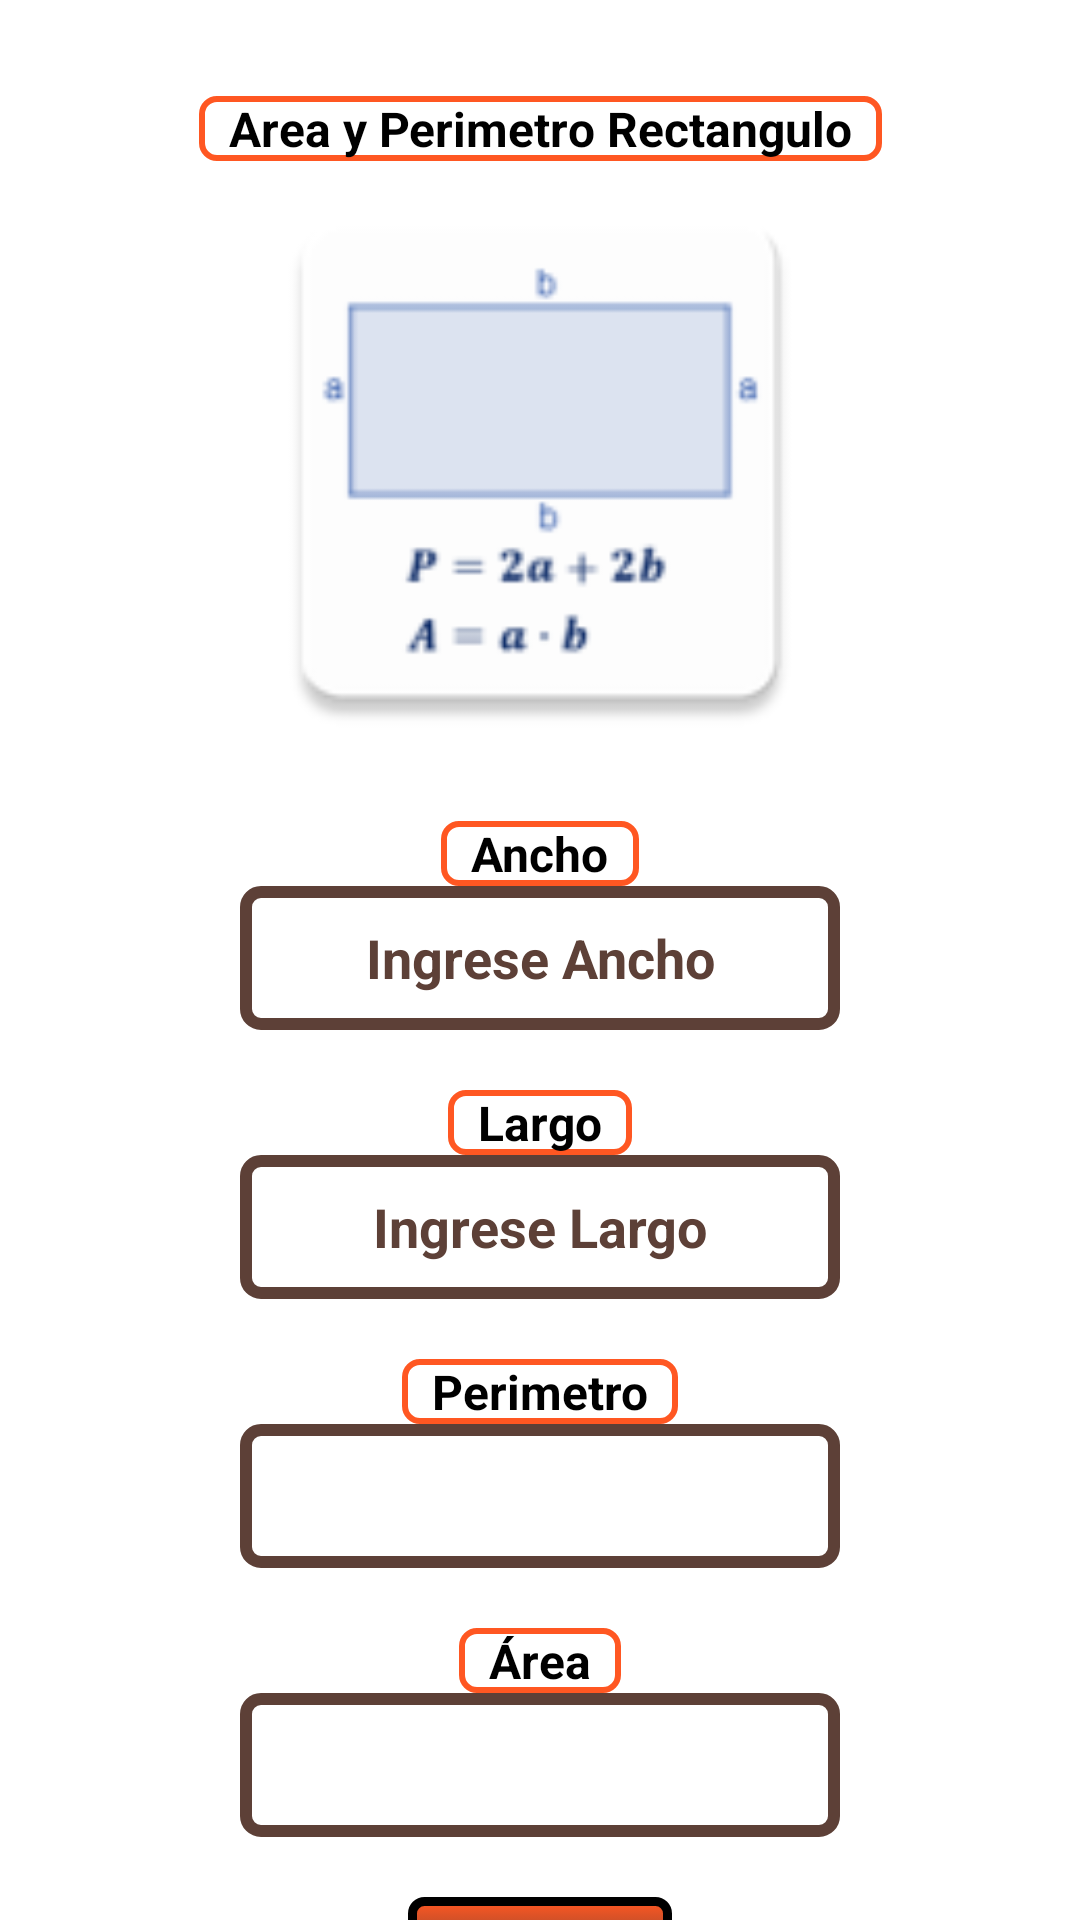

Produce the Android XML layout that renders to this screen, including the resource entries it uses.
<!-- AndroidManifest.xml: application theme Theme.Practica3_moviles -->
<!-- res/layout/activity_rectangulo.xml -->
<?xml version="1.0" encoding="utf-8"?>
<androidx.constraintlayout.widget.ConstraintLayout xmlns:android="http://schemas.android.com/apk/res/android"
    xmlns:app="http://schemas.android.com/apk/res-auto"
    xmlns:tools="http://schemas.android.com/tools"
    android:layout_width="match_parent"
    android:layout_height="match_parent"
    tools:context=".ui.main.RectanguloActivity">

    <TextView
        android:id="@+id/title_textView"
        android:layout_width="wrap_content"
        android:layout_height="wrap_content"
        android:layout_marginTop="@dimen/m_title_marginUp_rectangulo"
        android:background="@drawable/info_rectangulo"
        android:paddingStart="10dp"
        android:paddingEnd="10dp"
        android:text="@string/m_title_text_rectangulo"
        android:textColor="@color/m_title_text_rectangulo"
        android:textSize="@dimen/m_title_text_rectangulo"
        android:textStyle="bold"
        app:layout_constraintEnd_toEndOf="parent"
        app:layout_constraintStart_toStartOf="parent"
        app:layout_constraintTop_toTopOf="parent" />

    <TextView
        android:id="@+id/infoArea_textView"
        android:layout_width="wrap_content"
        android:layout_height="wrap_content"
        android:layout_marginTop="@dimen/m_infoArea_marginUP_rectangulo"
        android:background="@drawable/info_rectangulo"
        android:paddingStart="10dp"
        android:paddingEnd="10dp"
        android:text="@string/m_infoArea_text_rectangulo"
        android:textColor="@color/m_infoArea_text_rectangulo"
        android:textSize="@dimen/m_infoArea_text_rectangulo"
        android:textStyle="bold"
        app:layout_constraintEnd_toEndOf="parent"
        app:layout_constraintStart_toStartOf="parent"
        app:layout_constraintTop_toBottomOf="@+id/perimetro_textView" />

    <TextView
        android:id="@+id/area_textView"
        android:layout_width="@dimen/m_area_width_rectangulo"
        android:layout_height="@dimen/m_area_height_rectangulo"
        android:layout_marginTop="@dimen/m_area_marginUP_rectangulo"
        android:background="@drawable/input_rectangulo"
        android:gravity="center"
        android:textColor="@color/m_area_text_rectangulo"
        android:textSize="@dimen/m_area_text_rectangulo"
        android:textStyle="bold"
        app:layout_constraintEnd_toEndOf="parent"
        app:layout_constraintStart_toStartOf="parent"
        app:layout_constraintTop_toBottomOf="@+id/infoArea_textView" />

    <Button
        android:id="@+id/operate_button"
        android:layout_width="wrap_content"
        android:layout_height="wrap_content"
        android:layout_marginTop="@dimen/m_operate_marginUP_rectangulo"
        android:background="@drawable/operate_rectangulo"
        android:text="@string/m_operate_text_rectangulo"
        android:textColor="@color/m_operate_text_rectangulo"
        android:textSize="@dimen/m_operate_text_rectangulo"
        android:textStyle="bold"
        app:layout_constraintEnd_toEndOf="parent"
        app:layout_constraintStart_toStartOf="parent"
        app:layout_constraintTop_toBottomOf="@+id/area_textView" />

    <ImageView
        android:id="@+id/image_imageView_rectangulo"
        android:layout_width="@dimen/m_image_width_rectangulo"
        android:layout_height="@dimen/m_image_height_rectangulo"
        android:layout_marginTop="@dimen/m_image_marginUP_rectangulo"
        android:contentDescription="@string/m_image_text_rectangulo"
        app:layout_constraintEnd_toEndOf="parent"
        app:layout_constraintStart_toStartOf="parent"
        app:layout_constraintTop_toBottomOf="@+id/title_textView"
        app:srcCompat="@mipmap/image_rectangulo"
        tools:ignore="ImageContrastCheck" />

    <EditText
        android:id="@+id/width_editText"
        android:layout_width="@dimen/m_width_width_rectangulo"
        android:layout_height="@dimen/m_width_height_rectangulo"
        android:layout_marginTop="@dimen/m_width_marginUP_rectangulo"
        android:background="@drawable/input_rectangulo"
        android:ems="10"
        android:gravity="center"
        android:hint="@string/m_width_hint_rectangulo"
        android:importantForAutofill="no"
        android:inputType="numberDecimal"
        android:textColor="@color/m_width_text_rectangulo"
        android:textColorHint="@color/m_width_hint_rectangulo"
        android:textSize="@dimen/m_width_text_rectangulo"
        android:textStyle="bold"
        app:layout_constraintEnd_toEndOf="parent"
        app:layout_constraintStart_toStartOf="parent"
        app:layout_constraintTop_toBottomOf="@+id/infoWidth_textView" />

    <EditText
        android:id="@+id/height_editText"
        android:layout_width="@dimen/m_height_width_rectangulo"
        android:layout_height="@dimen/m_height_height_rectangulo"
        android:layout_marginTop="@dimen/m_height_marginUP_rectangulo"
        android:background="@drawable/input_rectangulo"
        android:ems="10"
        android:gravity="center"
        android:hint="@string/m_height_hint_rectangulo"
        android:importantForAutofill="no"
        android:inputType="numberDecimal"
        android:textColor="@color/m_height_text_rectangulo"
        android:textColorHint="@color/m_height_hint_rectangulo"
        android:textSize="@dimen/m_height_text_rectangulo"
        android:textStyle="bold"
        app:layout_constraintEnd_toEndOf="parent"
        app:layout_constraintStart_toStartOf="parent"
        app:layout_constraintTop_toBottomOf="@+id/infoHeight_textView" />

    <TextView
        android:id="@+id/infoWidth_textView"
        android:layout_width="wrap_content"
        android:layout_height="wrap_content"
        android:layout_marginTop="@dimen/m_infoWidth_marginUP_rectangulo"
        android:background="@drawable/info_rectangulo"
        android:paddingStart="10dp"
        android:paddingEnd="10dp"
        android:text="@string/m_infoWidth_text_rectangulo"
        android:textColor="@color/m_infoWidth_text_rectangulo"
        android:textSize="@dimen/m_infoWidth_text_rectangulo"
        android:textStyle="bold"
        app:layout_constraintEnd_toEndOf="parent"
        app:layout_constraintStart_toStartOf="parent"
        app:layout_constraintTop_toBottomOf="@+id/image_imageView_rectangulo" />

    <TextView
        android:id="@+id/infoHeight_textView"
        android:layout_width="wrap_content"
        android:layout_height="wrap_content"
        android:layout_marginTop="@dimen/m_infoHeight_marginUP_rectangulo"
        android:background="@drawable/info_rectangulo"
        android:paddingStart="10dp"
        android:paddingEnd="10dp"
        android:text="@string/m_infoHeight_text_rectangulo"
        android:textColor="@color/m_infoHeight_text_rectangulo"
        android:textSize="@dimen/m_infoHeight_text_rectangulo"
        android:textStyle="bold"
        app:layout_constraintEnd_toEndOf="parent"
        app:layout_constraintStart_toStartOf="parent"
        app:layout_constraintTop_toBottomOf="@+id/width_editText" />

    <TextView
        android:id="@+id/infoPerimetro_textView"
        android:layout_width="wrap_content"
        android:layout_height="wrap_content"
        android:layout_marginTop="@dimen/m_infoPerimetro_marginUP_rectangulo"
        android:background="@drawable/info_rectangulo"
        android:paddingStart="10dp"
        android:paddingEnd="10dp"
        android:text="@string/m_infoPerimetro_text_rectangulo"
        android:textColor="@color/m_infoPerimetro_text_rectangulo"
        android:textSize="@dimen/m_infoPerimetro_text_rectangulo"
        android:textStyle="bold"
        app:layout_constraintEnd_toEndOf="parent"
        app:layout_constraintStart_toStartOf="parent"
        app:layout_constraintTop_toBottomOf="@+id/height_editText" />

    <TextView
        android:id="@+id/perimetro_textView"
        android:layout_width="@dimen/m_perimetro_width_rectangulo"
        android:layout_height="@dimen/m_perimetro_height_rectangulo"
        android:layout_marginTop="@dimen/m_perimetro_marginUP_rectangulo"
        android:background="@drawable/input_rectangulo"
        android:gravity="center"
        android:textColor="@color/m_perimetro_text_rectangulo"
        android:textSize="@dimen/m_perimetro_text_rectangulo"
        android:textStyle="bold"
        app:layout_constraintEnd_toEndOf="parent"
        app:layout_constraintStart_toStartOf="parent"
        app:layout_constraintTop_toBottomOf="@+id/infoPerimetro_textView" />

</androidx.constraintlayout.widget.ConstraintLayout>
<!-- resources referenced by this layout -->
<resources>
  <color name="m_area_text_rectangulo">@color/black</color>
  <color name="m_height_hint_rectangulo">@color/app_colorPrimary</color>
  <color name="m_height_text_rectangulo">@color/black</color>
  <color name="m_infoArea_text_rectangulo">@color/black</color>
  <color name="m_infoHeight_text_rectangulo">@color/black</color>
  <color name="m_infoPerimetro_text_rectangulo">@color/black</color>
  <color name="m_infoWidth_text_rectangulo">@color/black</color>
  <color name="m_operate_text_rectangulo">@color/white</color>
  <color name="m_perimetro_text_rectangulo">@color/black</color>
  <color name="m_title_text_rectangulo">@color/black</color>
  <color name="m_width_hint_rectangulo">@color/app_colorPrimary</color>
  <color name="m_width_text_rectangulo">@color/black</color>
  <dimen name="m_area_height_rectangulo">@dimen/inputNumber_height_rectangulo</dimen>
  <dimen name="m_area_marginUP_rectangulo">@dimen/closeSeperation_marginUP_rectangulo</dimen>
  <dimen name="m_area_text_rectangulo">@dimen/input_text_rectangulo</dimen>
  <dimen name="m_area_width_rectangulo">@dimen/inputNumber_width_rectangulo</dimen>
  <dimen name="m_height_height_rectangulo">@dimen/inputNumber_height_rectangulo</dimen>
  <dimen name="m_height_text_rectangulo">@dimen/input_text_rectangulo</dimen>
  <dimen name="m_height_width_rectangulo">@dimen/inputNumber_width_rectangulo</dimen>
  <dimen name="m_image_height_rectangulo">200dp</dimen>
  <dimen name="m_image_marginUP_rectangulo">0dp</dimen>
  <dimen name="m_image_width_rectangulo">300dp</dimen>
  <dimen name="m_infoArea_text_rectangulo">@dimen/info_text_rectangulo</dimen>
  <dimen name="m_infoHeight_text_rectangulo">@dimen/info_text_rectangulo</dimen>
  <dimen name="m_infoPerimetro_text_rectangulo">@dimen/info_text_rectangulo</dimen>
  <dimen name="m_infoWidth_text_rectangulo">@dimen/info_text_rectangulo</dimen>
  <dimen name="m_operate_text_rectangulo">@dimen/input_text_rectangulo</dimen>
  <dimen name="m_perimetro_height_rectangulo">@dimen/inputNumber_height_rectangulo</dimen>
  <dimen name="m_perimetro_text_rectangulo">@dimen/input_text_rectangulo</dimen>
  <dimen name="m_perimetro_width_rectangulo">@dimen/inputNumber_width_rectangulo</dimen>
  <dimen name="m_title_marginUp_rectangulo">32dp</dimen>
  <dimen name="m_title_text_rectangulo">@dimen/info_text_rectangulo</dimen>
  <dimen name="m_width_height_rectangulo">@dimen/inputNumber_height_rectangulo</dimen>
  <dimen name="m_width_text_rectangulo">@dimen/input_text_rectangulo</dimen>
  <dimen name="m_width_width_rectangulo">@dimen/inputNumber_width_rectangulo</dimen>
  <string name="m_height_hint_rectangulo">Ingrese Largo</string>
  <string name="m_image_text_rectangulo">Imagen</string>
  <string name="m_infoArea_text_rectangulo">Área</string>
  <string name="m_infoHeight_text_rectangulo">Largo</string>
  <string name="m_infoPerimetro_text_rectangulo">Perimetro</string>
  <string name="m_infoWidth_text_rectangulo">Ancho</string>
  <string name="m_operate_text_rectangulo">Operar</string>
  <string name="m_title_text_rectangulo">Area y Perimetro Rectangulo</string>
  <string name="m_width_hint_rectangulo">Ingrese Ancho</string>
  <color name="app_colorPrimary">#FF5D4037</color>
  <dimen name="inputNumber_height_rectangulo">48dp</dimen>
  <dimen name="closeSeperation_marginUP_rectangulo">0dp</dimen>
  <dimen name="input_text_rectangulo">18sp</dimen>
  <dimen name="inputNumber_width_rectangulo">200dp</dimen>
  <dimen name="smallSeperation_marginUP_rectangulo">20dp</dimen>
  <dimen name="info_text_rectangulo">16sp</dimen>
  <color name="info_stroke_rectangulo">@color/app_colorSecundary</color>
  <color name="info_bg_rectangulo">@color/white</color>
  <color name="input_stroke_rectangulo">@color/app_colorPrimary</color>
  <color name="input_bg_rectangulo">@color/white</color>
  <color name="m_operate_stroke_released_rectangulo">@color/black</color>
  <color name="app_colorSecundary">#FFFF5722</color>
  <color name="app_colorOnSecundary">@color/black</color>
</resources>
